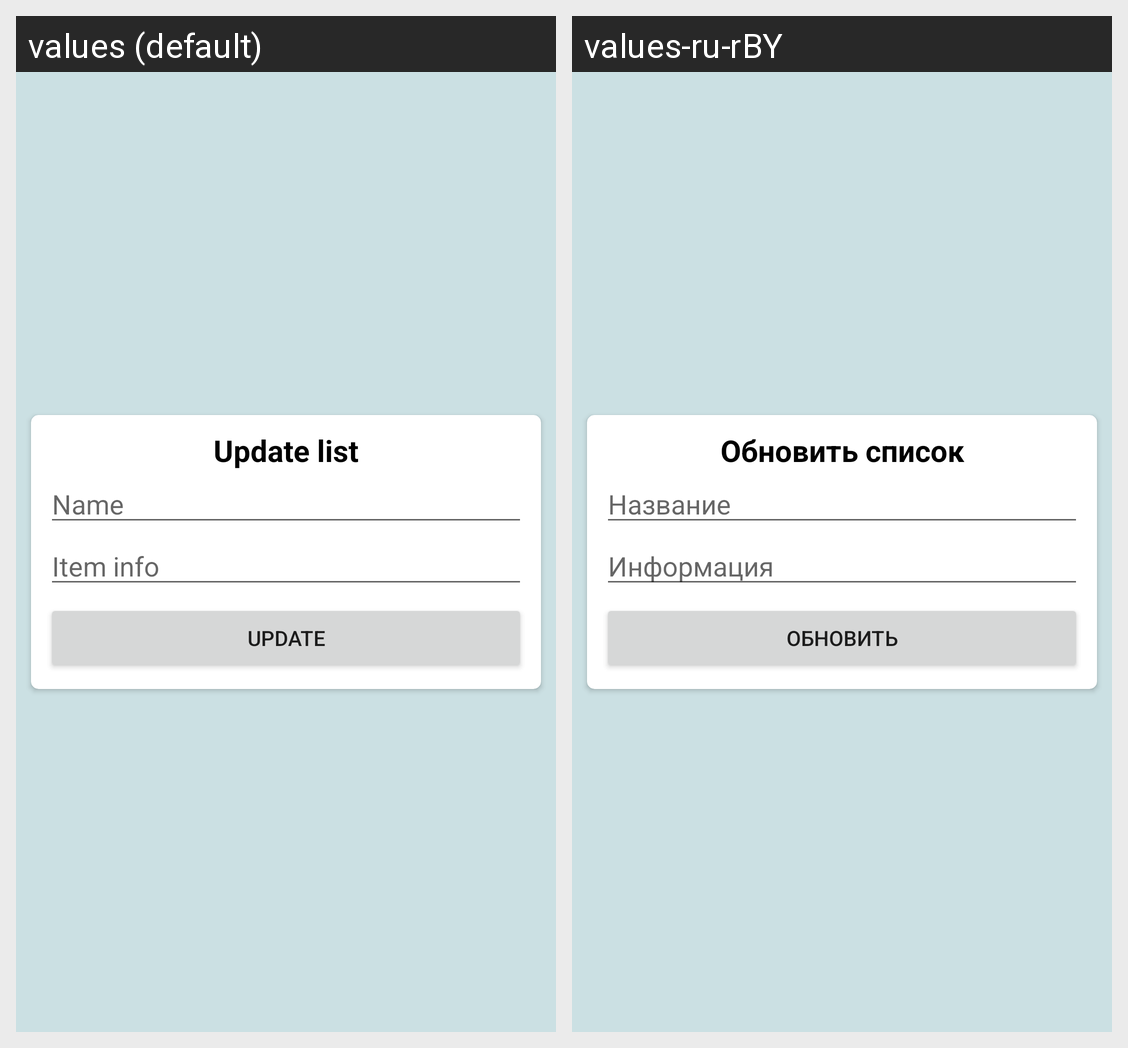

Locale-by-locale string values for the Android screen shown in this grid:
Android screen res/layout/edit_list_item_dialog.xml rendered under 2 locales, left to right: values (default), values-ru-rBY. Device: Nexus 5 (rendered at 1080×1920; each locale shown at half size, 540×960, under a caption strip naming it); theme Base.Theme.ShoppingNotebookGreen.
Strings drawn on this screen, with the default value and each locale's value (text and hints the layout hard-codes, and strings that could not be matched under every locale, appear in the picture but are not listed):

update_list_item
  values: Update list
  values-ru-rBY: Обновить список

name
  values: Name
  values-ru-rBY: Название

item_info
  values: Item info
  values-ru-rBY: Информация

update
  values: UPDATE
  values-ru-rBY: ОБНОВИТЬ
